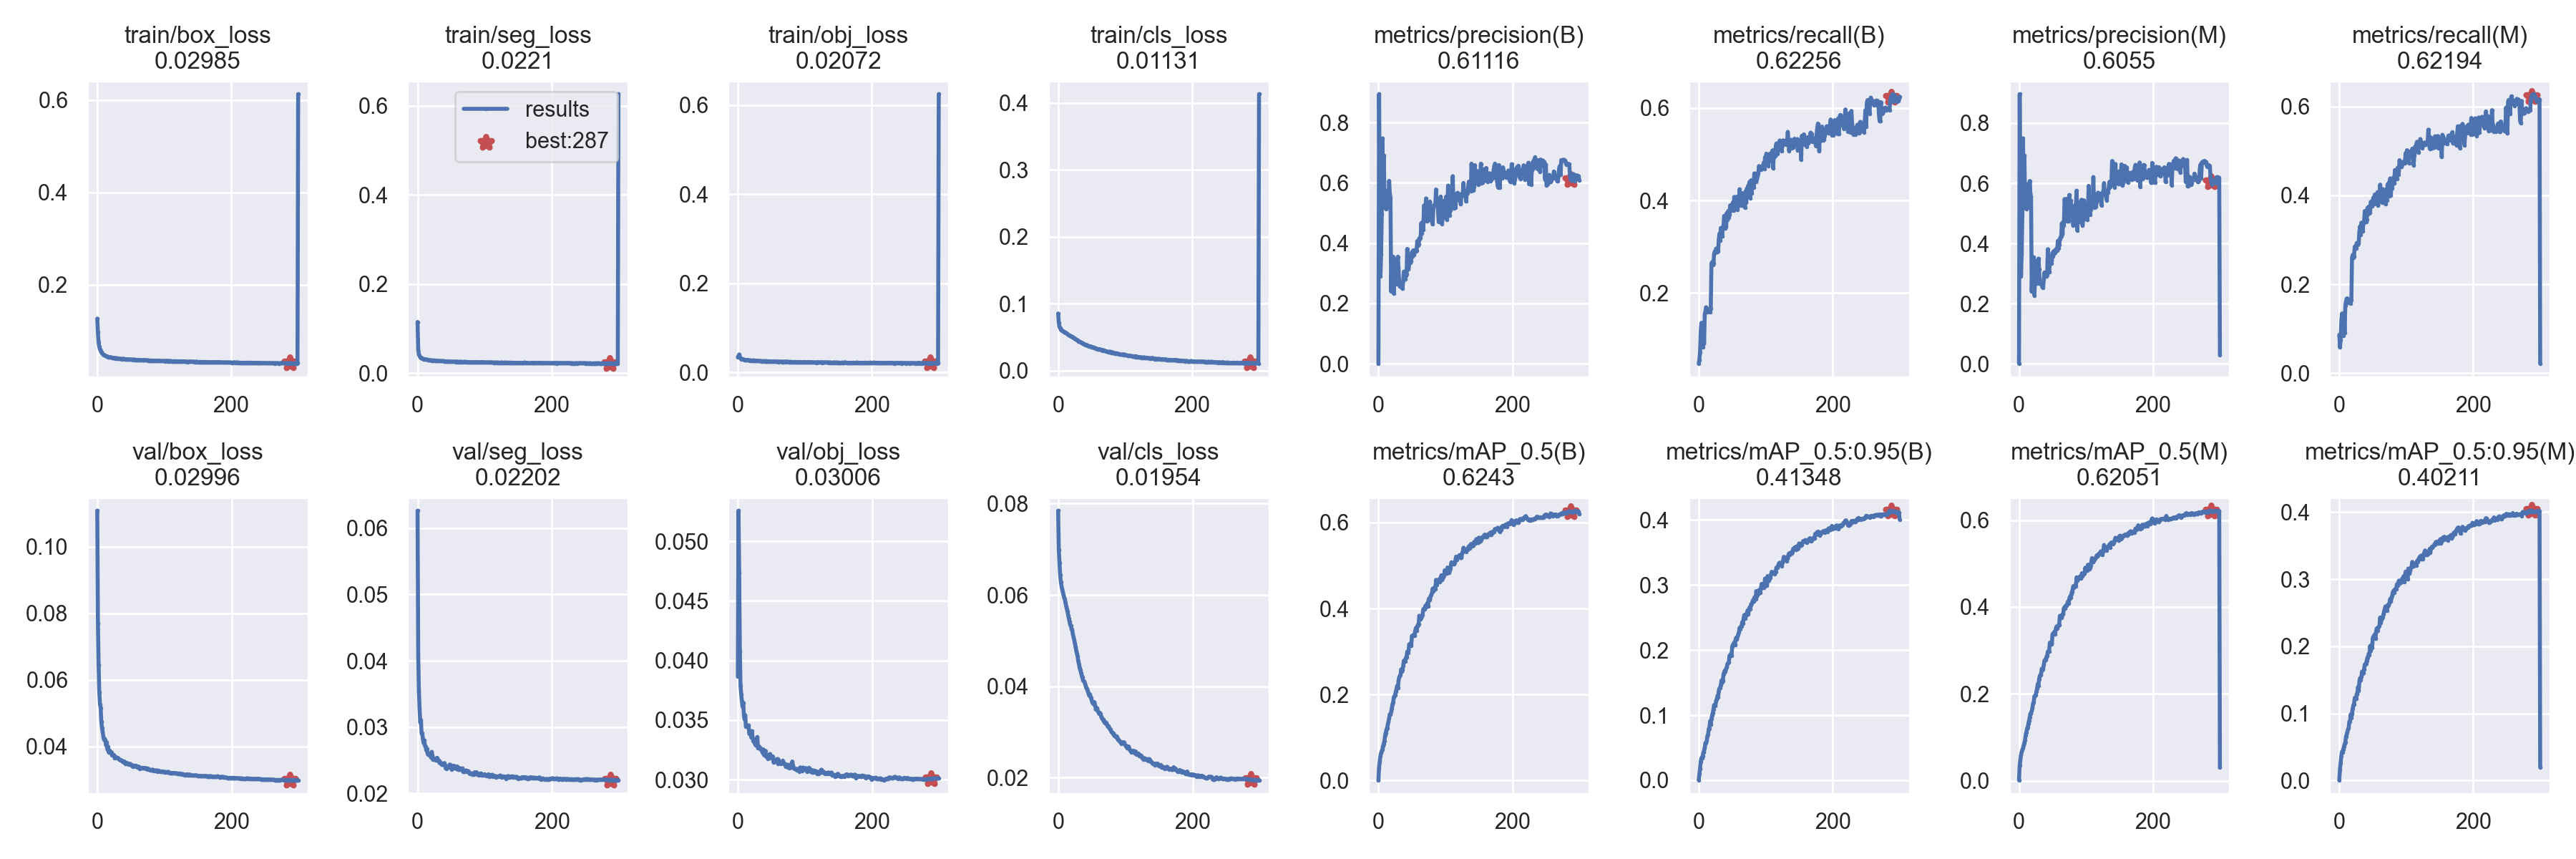

The table this chart was drawn from, first rows:
epoch, train/box_loss, train/seg_loss, train/obj_loss, train/cls_loss, metrics/precision(B), metrics/recall(B), metrics/mAP_0.5(B), metrics/mAP_0.5:0.95(B), metrics/precision(M), metrics/recall(M), metrics/mAP_0.5(M), metrics/mAP_0.5:0.95(M), val/box_loss, val/seg_loss, val/obj_loss, val/cls_loss, x/lr0, x/lr1, x/lr2
0, 0.1266, 0.1148, 0.03395, 0.08549, 0.0008211, 0.0479, 0.0005277, 0.0001318, 0.001659, 0.08651, 0.001283, 0.0005069, 0.1108, 0.06263, 0.03865, 0.07841, 0.06713, 0.000332, 0.000332
1, 0.09666, 0.0541, 0.0371, 0.07194, 0.8943, 0.05576, 0.03079, 0.009546, 0.8961, 0.05841, 0.03506, 0.01674, 0.07698, 0.04081, 0.05258, 0.06987, 0.03413, 0.0006631, 0.0006631
2, 0.07489, 0.04254, 0.04005, 0.06558, 0.5271, 0.07238, 0.04375, 0.01766, 0.5285, 0.07457, 0.04654, 0.0259, 0.06442, 0.03551, 0.04737, 0.06701, 0.001125, 0.0009921, 0.0009921
3, 0.06553, 0.03935, 0.03471, 0.0638, 0.2898, 0.117, 0.05632, 0.02891, 0.2913, 0.1169, 0.05876, 0.03657, 0.05636, 0.03288, 0.04078, 0.06433, 0.0009901, 0.0009901, 0.0009901
4, 0.06002, 0.03649, 0.03145, 0.06182, 0.3632, 0.1356, 0.06423, 0.03399, 0.364, 0.1344, 0.06631, 0.04278, 0.05267, 0.03073, 0.03785, 0.06288, 0.0009901, 0.0009901, 0.0009901
5, 0.05704, 0.0341, 0.02973, 0.06041, 0.4953, 0.1138, 0.06853, 0.0338, 0.4972, 0.1148, 0.07116, 0.04173, 0.05167, 0.03106, 0.03717, 0.06196, 0.0009868, 0.0009868, 0.0009868
6, 0.0541, 0.03448, 0.0301, 0.06002, 0.7472, 0.0832, 0.07251, 0.03775, 0.7492, 0.08437, 0.07476, 0.0465, 0.04752, 0.02907, 0.03661, 0.06129, 0.0009835, 0.0009835, 0.0009835
7, 0.05225, 0.03283, 0.02951, 0.05944, 0.5528, 0.1358, 0.08031, 0.04262, 0.556, 0.1348, 0.08126, 0.05056, 0.0456, 0.02907, 0.03612, 0.06055, 0.0009802, 0.0009802, 0.0009802
8, 0.05076, 0.03265, 0.02937, 0.05861, 0.6911, 0.09073, 0.08584, 0.04543, 0.6924, 0.09152, 0.08698, 0.05436, 0.04444, 0.02819, 0.03644, 0.06001, 0.0009769, 0.0009769, 0.0009769
9, 0.04888, 0.03171, 0.02836, 0.05775, 0.565, 0.1529, 0.09215, 0.04952, 0.5637, 0.1522, 0.09316, 0.05659, 0.04304, 0.02762, 0.03542, 0.05943, 0.0009736, 0.0009736, 0.0009736
10, 0.04713, 0.03074, 0.02741, 0.05762, 0.5755, 0.1606, 0.1046, 0.0572, 0.5772, 0.1613, 0.1052, 0.0649, 0.04222, 0.02801, 0.03504, 0.05902, 0.0009703, 0.0009703, 0.0009703
11, 0.04716, 0.03125, 0.02815, 0.05644, 0.5135, 0.1694, 0.111, 0.0575, 0.5142, 0.1677, 0.1116, 0.06824, 0.0423, 0.0272, 0.0354, 0.0582, 0.000967, 0.000967, 0.000967
12, 0.04607, 0.03043, 0.02806, 0.05643, 0.5212, 0.1673, 0.1184, 0.06089, 0.5214, 0.1684, 0.1197, 0.07229, 0.04197, 0.02702, 0.03447, 0.0575, 0.0009637, 0.0009637, 0.0009637
13, 0.04565, 0.03053, 0.02746, 0.05576, 0.5182, 0.1592, 0.122, 0.06824, 0.5182, 0.1587, 0.1229, 0.07616, 0.04045, 0.02652, 0.03458, 0.05686, 0.0009604, 0.0009604, 0.0009604
14, 0.04501, 0.03057, 0.0276, 0.0549, 0.5319, 0.1618, 0.1294, 0.07055, 0.5977, 0.1629, 0.131, 0.07801, 0.04129, 0.02675, 0.03451, 0.05633, 0.0009571, 0.0009571, 0.0009571
15, 0.0447, 0.02975, 0.02778, 0.05385, 0.5351, 0.1649, 0.1372, 0.07918, 0.5351, 0.1654, 0.1382, 0.08762, 0.03921, 0.02594, 0.03439, 0.05548, 0.0009538, 0.0009538, 0.0009538
16, 0.04361, 0.02974, 0.02677, 0.0535, 0.6067, 0.1611, 0.1444, 0.0792, 0.6076, 0.1618, 0.1452, 0.08824, 0.03997, 0.02582, 0.03455, 0.05481, 0.0009505, 0.0009505, 0.0009505
17, 0.04364, 0.02944, 0.02675, 0.0527, 0.5635, 0.1586, 0.1536, 0.09077, 0.5668, 0.1576, 0.1543, 0.09847, 0.03832, 0.02579, 0.03386, 0.05418, 0.0009472, 0.0009472, 0.0009472
18, 0.04311, 0.02919, 0.02665, 0.05201, 0.5501, 0.1666, 0.1535, 0.08602, 0.5551, 0.1647, 0.155, 0.0933, 0.03883, 0.02597, 0.03404, 0.05341, 0.0009439, 0.0009439, 0.0009439
19, 0.04295, 0.02906, 0.02699, 0.05157, 0.2404, 0.2639, 0.1594, 0.0941, 0.2413, 0.2596, 0.1601, 0.09945, 0.03828, 0.02575, 0.03383, 0.05334, 0.0009406, 0.0009406, 0.0009406
20, 0.04269, 0.02888, 0.02653, 0.05083, 0.3397, 0.267, 0.1673, 0.09992, 0.3341, 0.2664, 0.1676, 0.1073, 0.03809, 0.02545, 0.03353, 0.05246, 0.0009373, 0.0009373, 0.0009373
21, 0.04243, 0.02821, 0.02645, 0.05072, 0.2629, 0.2608, 0.1775, 0.1031, 0.2622, 0.2592, 0.1776, 0.112, 0.03834, 0.02627, 0.03407, 0.05223, 0.000934, 0.000934, 0.000934
22, 0.04171, 0.02856, 0.02598, 0.05022, 0.3552, 0.2635, 0.1815, 0.1088, 0.3543, 0.2627, 0.1808, 0.1139, 0.03732, 0.02575, 0.03349, 0.05132, 0.0009307, 0.0009307, 0.0009307
23, 0.04179, 0.02838, 0.02688, 0.04958, 0.2328, 0.2843, 0.194, 0.1158, 0.2278, 0.2845, 0.1943, 0.1231, 0.03734, 0.02506, 0.03322, 0.05072, 0.0009274, 0.0009274, 0.0009274
24, 0.04139, 0.02811, 0.02631, 0.04888, 0.2923, 0.2897, 0.1966, 0.1149, 0.2873, 0.2861, 0.1956, 0.1228, 0.03737, 0.02528, 0.03335, 0.05006, 0.0009241, 0.0009241, 0.0009241
25, 0.04138, 0.02853, 0.0264, 0.04783, 0.3453, 0.2873, 0.1991, 0.1145, 0.3426, 0.2807, 0.1965, 0.1216, 0.03746, 0.02517, 0.03307, 0.0493, 0.0009208, 0.0009208, 0.0009208
26, 0.04113, 0.02788, 0.02629, 0.04746, 0.2886, 0.2961, 0.2065, 0.1224, 0.2962, 0.293, 0.2057, 0.1286, 0.03664, 0.02507, 0.03292, 0.04863, 0.0009175, 0.0009175, 0.0009175
27, 0.04023, 0.02773, 0.02548, 0.04674, 0.2641, 0.2909, 0.2129, 0.124, 0.2685, 0.2886, 0.2116, 0.1307, 0.03696, 0.02505, 0.03314, 0.04776, 0.0009142, 0.0009142, 0.0009142
28, 0.041, 0.02724, 0.02595, 0.04627, 0.3083, 0.2889, 0.2202, 0.1298, 0.3113, 0.2889, 0.2225, 0.1395, 0.03667, 0.02517, 0.033, 0.0471, 0.0009109, 0.0009109, 0.0009109
29, 0.04066, 0.02778, 0.02609, 0.04574, 0.3551, 0.2901, 0.2151, 0.1277, 0.3497, 0.2919, 0.2182, 0.1333, 0.03672, 0.02538, 0.03358, 0.04654, 0.0009076, 0.0009076, 0.0009076
30, 0.0404, 0.02802, 0.02581, 0.0439, 0.3174, 0.3166, 0.2312, 0.1377, 0.3154, 0.3184, 0.2335, 0.1473, 0.03657, 0.02494, 0.03264, 0.04546, 0.0009043, 0.0009043, 0.0009043
31, 0.03999, 0.02735, 0.02515, 0.04329, 0.2682, 0.3284, 0.2397, 0.1413, 0.2666, 0.3305, 0.2414, 0.1524, 0.03655, 0.02503, 0.03271, 0.04487, 0.000901, 0.000901, 0.000901
32, 0.0401, 0.02726, 0.02547, 0.04348, 0.2576, 0.3139, 0.2434, 0.1424, 0.2654, 0.3122, 0.2424, 0.1499, 0.03624, 0.02492, 0.03278, 0.04398, 0.0008977, 0.0008977, 0.0008977
33, 0.03972, 0.02732, 0.02525, 0.04267, 0.2681, 0.3406, 0.2454, 0.1462, 0.2701, 0.3387, 0.2465, 0.1545, 0.03604, 0.02456, 0.03257, 0.04352, 0.0008944, 0.0008944, 0.0008944
34, 0.03973, 0.0275, 0.02579, 0.04255, 0.2662, 0.3345, 0.2583, 0.1535, 0.2655, 0.3292, 0.2577, 0.1623, 0.03596, 0.0247, 0.03263, 0.04301, 0.0008911, 0.0008911, 0.0008911
35, 0.03918, 0.02694, 0.02492, 0.04198, 0.2518, 0.3223, 0.2533, 0.1507, 0.2548, 0.3189, 0.254, 0.1591, 0.03596, 0.0246, 0.03247, 0.04236, 0.0008878, 0.0008878, 0.0008878
36, 0.03902, 0.02716, 0.02491, 0.04146, 0.2495, 0.3424, 0.2563, 0.1524, 0.2532, 0.3379, 0.257, 0.1603, 0.03586, 0.02439, 0.03238, 0.04191, 0.0008845, 0.0008845, 0.0008845
37, 0.03928, 0.0271, 0.02517, 0.04051, 0.2768, 0.3444, 0.2668, 0.1629, 0.2816, 0.3406, 0.2674, 0.1656, 0.03565, 0.02431, 0.03224, 0.04139, 0.0008812, 0.0008812, 0.0008812
38, 0.03924, 0.02744, 0.0255, 0.04061, 0.3055, 0.3669, 0.2786, 0.166, 0.304, 0.3649, 0.2766, 0.1727, 0.03538, 0.02431, 0.03253, 0.04118, 0.0008779, 0.0008779, 0.0008779
39, 0.03938, 0.02699, 0.02491, 0.03937, 0.2944, 0.3484, 0.2776, 0.1686, 0.2974, 0.3487, 0.2783, 0.1733, 0.03526, 0.02435, 0.03206, 0.04104, 0.0008746, 0.0008746, 0.0008746
40, 0.0393, 0.02646, 0.02499, 0.03916, 0.2798, 0.3398, 0.2762, 0.1673, 0.2925, 0.3397, 0.278, 0.1745, 0.03554, 0.02458, 0.03233, 0.04063, 0.0008713, 0.0008713, 0.0008713
41, 0.03872, 0.0263, 0.02444, 0.03878, 0.2927, 0.3437, 0.2857, 0.1717, 0.2916, 0.3446, 0.2851, 0.1788, 0.0354, 0.02427, 0.03241, 0.04007, 0.000868, 0.000868, 0.000868
42, 0.03865, 0.02653, 0.0253, 0.03873, 0.2964, 0.3731, 0.286, 0.1743, 0.297, 0.372, 0.2879, 0.183, 0.03487, 0.02378, 0.03194, 0.03965, 0.0008647, 0.0008647, 0.0008647
43, 0.03854, 0.02661, 0.02477, 0.03842, 0.3809, 0.3591, 0.2995, 0.1789, 0.3811, 0.3573, 0.2973, 0.1844, 0.03504, 0.02371, 0.03207, 0.0395, 0.0008614, 0.0008614, 0.0008614
44, 0.03813, 0.02585, 0.02438, 0.03716, 0.3224, 0.3773, 0.2964, 0.1801, 0.3233, 0.3748, 0.2979, 0.1888, 0.03481, 0.02399, 0.03188, 0.03895, 0.0008581, 0.0008581, 0.0008581
45, 0.0385, 0.02656, 0.02454, 0.03709, 0.3125, 0.3633, 0.3018, 0.1811, 0.3058, 0.3602, 0.2979, 0.1872, 0.03503, 0.02397, 0.03177, 0.03854, 0.0008548, 0.0008548, 0.0008548
46, 0.03839, 0.02635, 0.02494, 0.03671, 0.3329, 0.3698, 0.3167, 0.1916, 0.3342, 0.3613, 0.3175, 0.2006, 0.0348, 0.0239, 0.03204, 0.038, 0.0008515, 0.0008515, 0.0008515
47, 0.03791, 0.02601, 0.0242, 0.03667, 0.3589, 0.3895, 0.3175, 0.1909, 0.3582, 0.3857, 0.3183, 0.1937, 0.03461, 0.02421, 0.03183, 0.0383, 0.0008482, 0.0008482, 0.0008482
48, 0.03759, 0.02596, 0.02452, 0.0366, 0.3362, 0.3857, 0.3187, 0.1943, 0.335, 0.3825, 0.3175, 0.2014, 0.03458, 0.02437, 0.03215, 0.03771, 0.0008449, 0.0008449, 0.0008449
49, 0.038, 0.02613, 0.02416, 0.03623, 0.3408, 0.3784, 0.3133, 0.1918, 0.3428, 0.3751, 0.3143, 0.1978, 0.03485, 0.02404, 0.03184, 0.03738, 0.0008416, 0.0008416, 0.0008416
50, 0.03803, 0.02553, 0.02404, 0.03536, 0.3699, 0.3902, 0.3361, 0.2056, 0.3691, 0.3896, 0.3362, 0.2127, 0.03453, 0.02422, 0.03195, 0.03685, 0.0008383, 0.0008383, 0.0008383
51, 0.03766, 0.02557, 0.02419, 0.0352, 0.3558, 0.3958, 0.3369, 0.2084, 0.3568, 0.3956, 0.3393, 0.2147, 0.03434, 0.02359, 0.03182, 0.03638, 0.000835, 0.000835, 0.000835
52, 0.03772, 0.02582, 0.02401, 0.03496, 0.3762, 0.3778, 0.3375, 0.2097, 0.3751, 0.3813, 0.3375, 0.2149, 0.03422, 0.02388, 0.03195, 0.03626, 0.0008317, 0.0008317, 0.0008317
53, 0.03769, 0.02564, 0.02458, 0.03497, 0.361, 0.4077, 0.339, 0.2117, 0.3682, 0.402, 0.3431, 0.2179, 0.03392, 0.0238, 0.03146, 0.03605, 0.0008284, 0.0008284, 0.0008284
54, 0.0375, 0.02587, 0.02414, 0.03388, 0.3698, 0.3922, 0.3368, 0.208, 0.3693, 0.3877, 0.3371, 0.2112, 0.03433, 0.02419, 0.03158, 0.03653, 0.0008251, 0.0008251, 0.0008251
55, 0.03775, 0.02578, 0.02456, 0.0342, 0.3777, 0.3887, 0.3488, 0.2159, 0.3808, 0.3878, 0.3498, 0.2226, 0.03422, 0.0238, 0.0315, 0.03585, 0.0008218, 0.0008218, 0.0008218
56, 0.03758, 0.02574, 0.02408, 0.03356, 0.3734, 0.4007, 0.3548, 0.2193, 0.3757, 0.3939, 0.3549, 0.2268, 0.03411, 0.02381, 0.03155, 0.03501, 0.0008185, 0.0008185, 0.0008185
57, 0.03714, 0.02528, 0.02411, 0.03318, 0.3759, 0.4083, 0.3488, 0.2164, 0.377, 0.4073, 0.3506, 0.2229, 0.03424, 0.02401, 0.03161, 0.03499, 0.0008152, 0.0008152, 0.0008152
58, 0.03714, 0.02579, 0.02416, 0.03292, 0.4072, 0.3805, 0.3591, 0.2209, 0.4088, 0.3768, 0.3561, 0.2281, 0.03426, 0.02368, 0.03172, 0.03521, 0.0008119, 0.0008119, 0.0008119
59, 0.03716, 0.02518, 0.02412, 0.03226, 0.392, 0.3939, 0.362, 0.2243, 0.3835, 0.3978, 0.3584, 0.2285, 0.03404, 0.02407, 0.03172, 0.03461, 0.0008086, 0.0008086, 0.0008086
... 241 more rows
